Labelled photos from "mvtec", an image-classification folder in nrl-ai/image-classification. The possible labels are: bolts, screw, tapping screw.

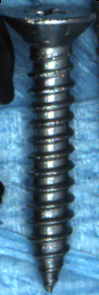
Label: tapping screw

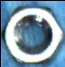
Label: bolts

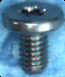
Label: screw

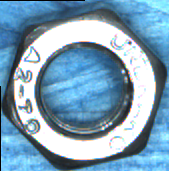
Label: bolts

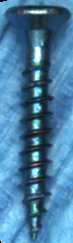
Label: tapping screw

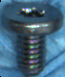
Label: screw
